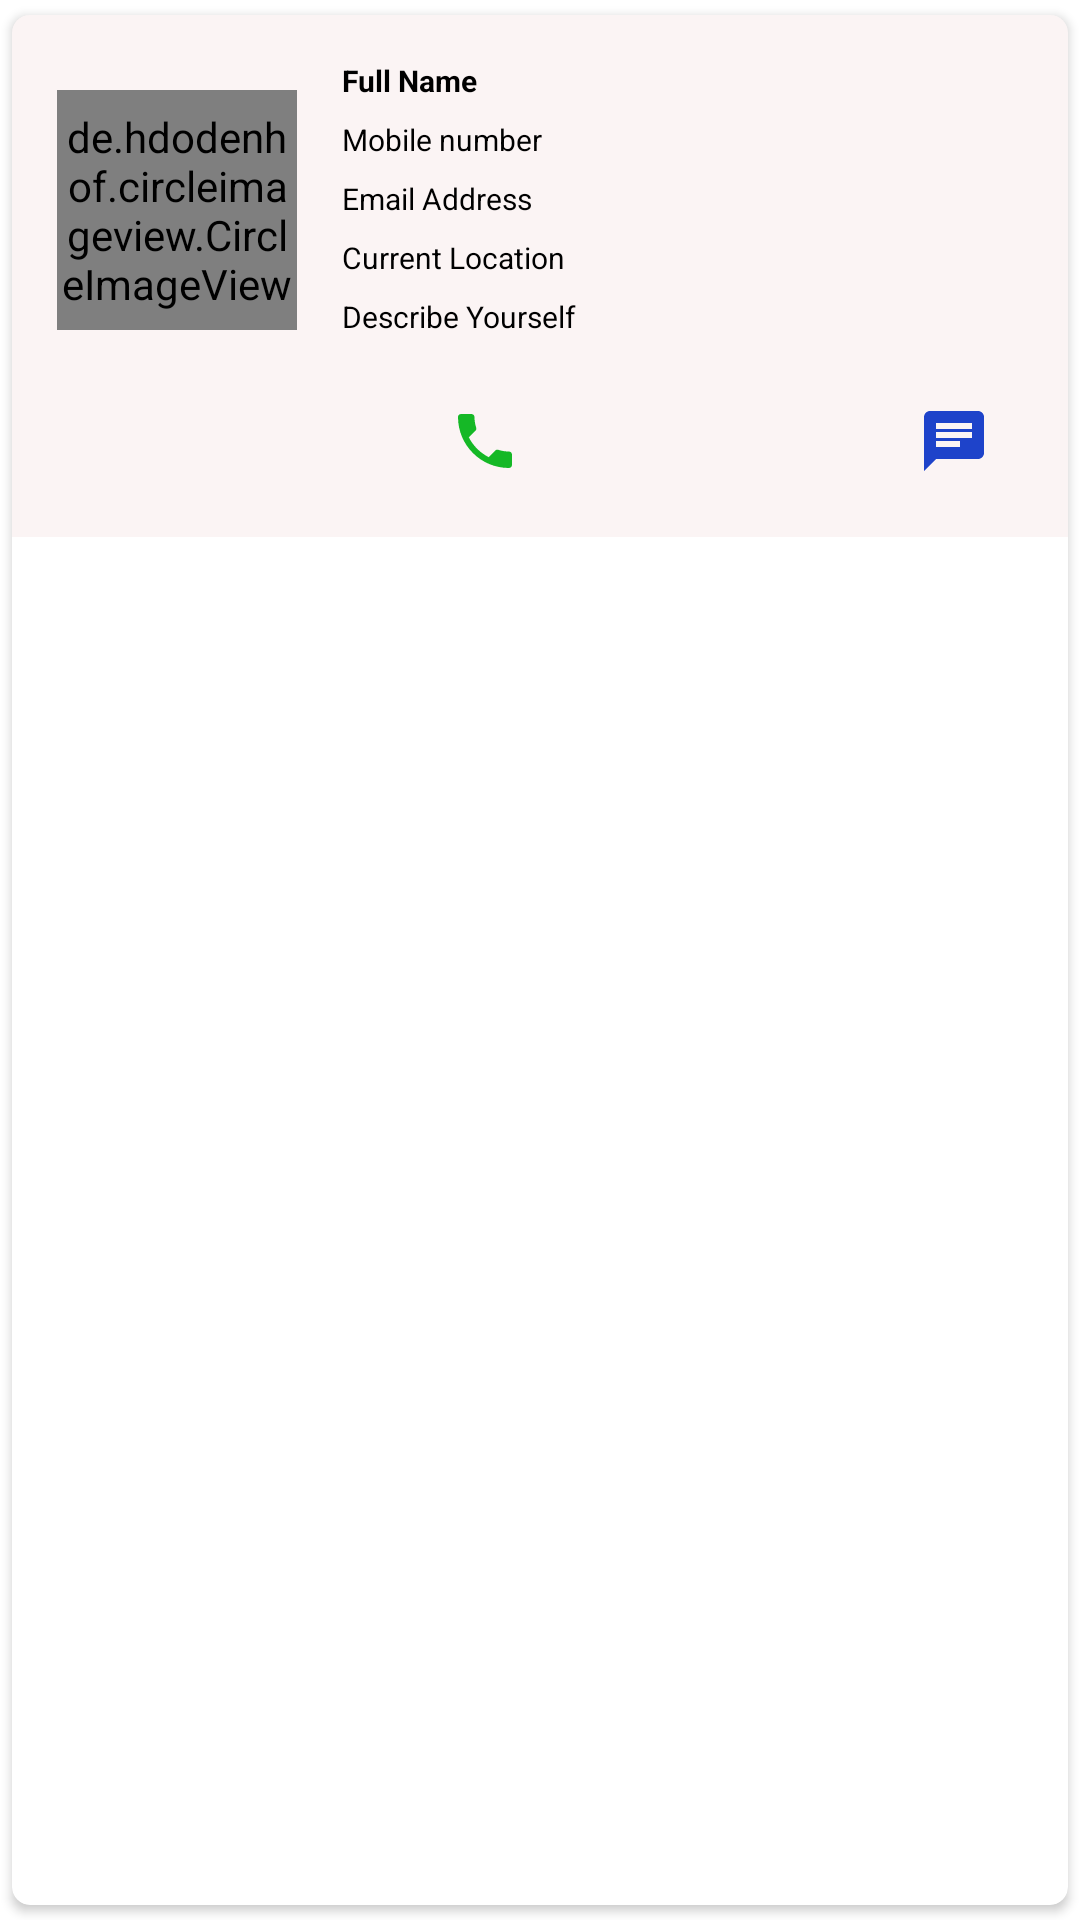

This screen was rendered from an Android layout file. Write that file and the resources it references.
<!-- AndroidManifest.xml: application theme Theme.MyApplication -->
<!-- res/layout/main_item.xml -->
<?xml version="1.0" encoding="utf-8"?>
<androidx.cardview.widget.CardView xmlns:android="http://schemas.android.com/apk/res/android"
    xmlns:app="http://schemas.android.com/apk/res-auto"
    android:id="@+id/card_view"
    android:layout_width="match_parent"
    android:layout_height="wrap_content"
    android:elevation="10dp"
    app:cardCornerRadius="6dp"
    app:cardUseCompatPadding="true">

    <RelativeLayout
        android:layout_width="match_parent"
        android:layout_height="wrap_content"
        android:background="#C6FAF1F1"
        android:padding="15dp">

        <de.hdodenhof.circleimageview.CircleImageView
            android:id="@+id/circle_image"
            android:layout_width="80dp"
            android:layout_height="80dp"
            android:layout_alignParentTop="true"
            android:layout_marginTop="10dp"
            android:src="@mipmap/ic_launcher"
            app:civ_border_color="@color/black"
            app:civ_border_width="2dp" />

        <TextView
            android:id="@+id/full_name_text"
            android:layout_width="match_parent"
            android:layout_height="wrap_content"
            android:layout_marginStart="15dp"
            android:layout_toEndOf="@+id/circle_image"
            android:text="Full Name"
            android:textColor="@color/black"
            android:textSize="10sp"
            android:textStyle="bold" />

        <TextView
            android:id="@+id/mobile_text"
            android:layout_width="match_parent"
            android:layout_height="wrap_content"
            android:layout_below="@+id/full_name_text"
            android:layout_marginStart="15dp"
            android:layout_marginTop="6dp"
            android:layout_toEndOf="@+id/circle_image"
            android:text="Mobile number"
            android:textColor="@color/black"
            android:textSize="10sp" />

        <TextView
            android:id="@+id/email_text"
            android:layout_width="match_parent"
            android:layout_height="wrap_content"
            android:layout_below="@+id/mobile_text"
            android:layout_marginStart="15dp"
            android:layout_marginTop="6dp"
            android:layout_toEndOf="@+id/circle_image"
            android:text="Email Address"
            android:textColor="@color/black"
            android:textSize="10sp" />

        <TextView
            android:id="@+id/location_text"
            android:layout_width="match_parent"
            android:layout_height="wrap_content"
            android:layout_below="@+id/email_text"
            android:layout_marginStart="15dp"
            android:layout_marginTop="6dp"
            android:layout_toEndOf="@+id/circle_image"
            android:text="Current Location"
            android:textColor="@color/black"
            android:textSize="10sp" />
            <TextView
                android:id="@+id/desc_text"
                android:layout_width="wrap_content"
                android:layout_height="wrap_content"
                android:layout_marginStart="15dp"
                android:layout_weight="1"
                android:layout_marginTop="6dp"
                android:layout_below="@+id/location_text"
                android:layout_toEndOf="@+id/circle_image"
                android:text="Describe Yourself"
                android:textColor="@color/black"
                android:textSize="10sp" />


        <LinearLayout
            android:layout_width="match_parent"
            android:layout_height="wrap_content"
            android:layout_below="@+id/circle_image"
            android:layout_marginStart="-71dp"
            android:layout_marginTop="12dp"
            android:layout_toEndOf="@+id/circle_image"
            android:orientation="horizontal"
            android:weightSum="2">

            <ImageButton
                android:id="@+id/call_btn"
                android:layout_width="wrap_content"
                android:layout_height="wrap_content"
                android:layout_marginStart="110dp"
                android:layout_marginTop="8dp"
                android:layout_weight="1"
                android:background="@android:color/transparent"
                android:padding="5dp"
                android:src="@drawable/phone" />

            <ImageButton
                android:id="@+id/sms_btn"
                android:layout_width="wrap_content"
                android:layout_height="wrap_content"
                android:layout_marginStart="110dp"
                android:layout_marginTop="8dp"
                android:layout_weight="1"
                android:background="@android:color/transparent"
                android:padding="5dp"
                android:src="@drawable/chat" />
        </LinearLayout>

        <LinearLayout
            android:layout_width="match_parent"
            android:layout_height="wrap_content"
            android:layout_below="@+id/circle_image"
            android:layout_marginTop="35dp"
            android:gravity="center"
            android:orientation="horizontal"
            android:visibility="gone">

            <Button
                android:id="@+id/button_edit"
                android:layout_width="wrap_content"
                android:layout_height="wrap_content"
                android:background="@drawable/btn_color"
                android:text="Edit"
                android:textAllCaps="false"
                android:visibility="visible" />

            <Button
                android:id="@+id/button_delete"
                android:layout_width="wrap_content"
                android:layout_height="wrap_content"
                android:layout_marginStart="20dp"
                android:layout_marginEnd="50dp"
                android:background="@drawable/btn_color"
                android:text="Delete"
                android:textAllCaps="false"
                android:visibility="visible" />
        </LinearLayout>

        <LinearLayout
            android:layout_width="match_parent"
            android:layout_height="wrap_content"
            android:layout_below="@id/circle_image"
            android:layout_marginTop="38dp"
            android:gravity="center_vertical|right"
            android:orientation="horizontal">

        </LinearLayout>

    </RelativeLayout>
</androidx.cardview.widget.CardView>
<!-- resources referenced by this layout -->
<resources>
  <color name="black">#FF000000</color>
  <!-- drawable btn_color (drawable) -->
  <?xml version="1.0" encoding="utf-8"?>
  <selector xmlns:android="http://schemas.android.com/apk/res/android">
  
      <item>
          <shape
              android:shape="rectangle">
              <solid
                  android:color="#03A9F4"
                  />
  
              <corners android:radius="10dp"/>
          </shape>
      </item>
  </selector>
  <!-- drawable chat (drawable) -->
  <vector android:height="24dp"
      android:viewportHeight="24" android:viewportWidth="24"
      android:width="24dp" xmlns:android="http://schemas.android.com/apk/res/android">
      <path android:fillColor="#1E43CA" android:pathData="M20,2L4,2c-1.1,0 -1.99,0.9 -1.99,2L2,22l4,-4h14c1.1,0 2,-0.9 2,-2L22,4c0,-1.1 -0.9,-2 -2,-2zM6,9h12v2L6,11L6,9zM14,14L6,14v-2h8v2zM18,8L6,8L6,6h12v2z"/>
  </vector>
  <!-- drawable phone (drawable) -->
  <vector android:height="24dp"
      android:viewportHeight="24" android:viewportWidth="24"
      android:width="24dp" xmlns:android="http://schemas.android.com/apk/res/android">
      <path android:fillColor="#15B826" android:pathData="M6.62,10.79c1.44,2.83 3.76,5.14 6.59,6.59l2.2,-2.2c0.27,-0.27 0.67,-0.36 1.02,-0.24 1.12,0.37 2.33,0.57 3.57,0.57 0.55,0 1,0.45 1,1V20c0,0.55 -0.45,1 -1,1 -9.39,0 -17,-7.61 -17,-17 0,-0.55 0.45,-1 1,-1h3.5c0.55,0 1,0.45 1,1 0,1.25 0.2,2.45 0.57,3.57 0.11,0.35 0.03,0.74 -0.25,1.02l-2.2,2.2z"/>
  </vector>
  <style name="Theme.MyApplication" parent="Theme.MaterialComponents.DayNight.NoActionBar">
          
          <item name="colorPrimary">#03A9F4</item>
          <item name="colorPrimaryVariant">#0F33E4</item>
          <item name="colorOnPrimary">@color/white</item>
          
  
          <item name="colorSecondary">@color/teal_200</item>
          <item name="colorSecondaryVariant">@color/teal_700</item>
          <item name="colorOnSecondary">@color/black</item>
          
          <item name="android:statusBarColor" tools:targetApi="l">?attr/colorPrimaryVariant</item>
          
  
      </style>
  <color name="white">#FFFFFFFF</color>
  <color name="teal_200">#FF03DAC5</color>
  <color name="teal_700">#FF018786</color>
</resources>
